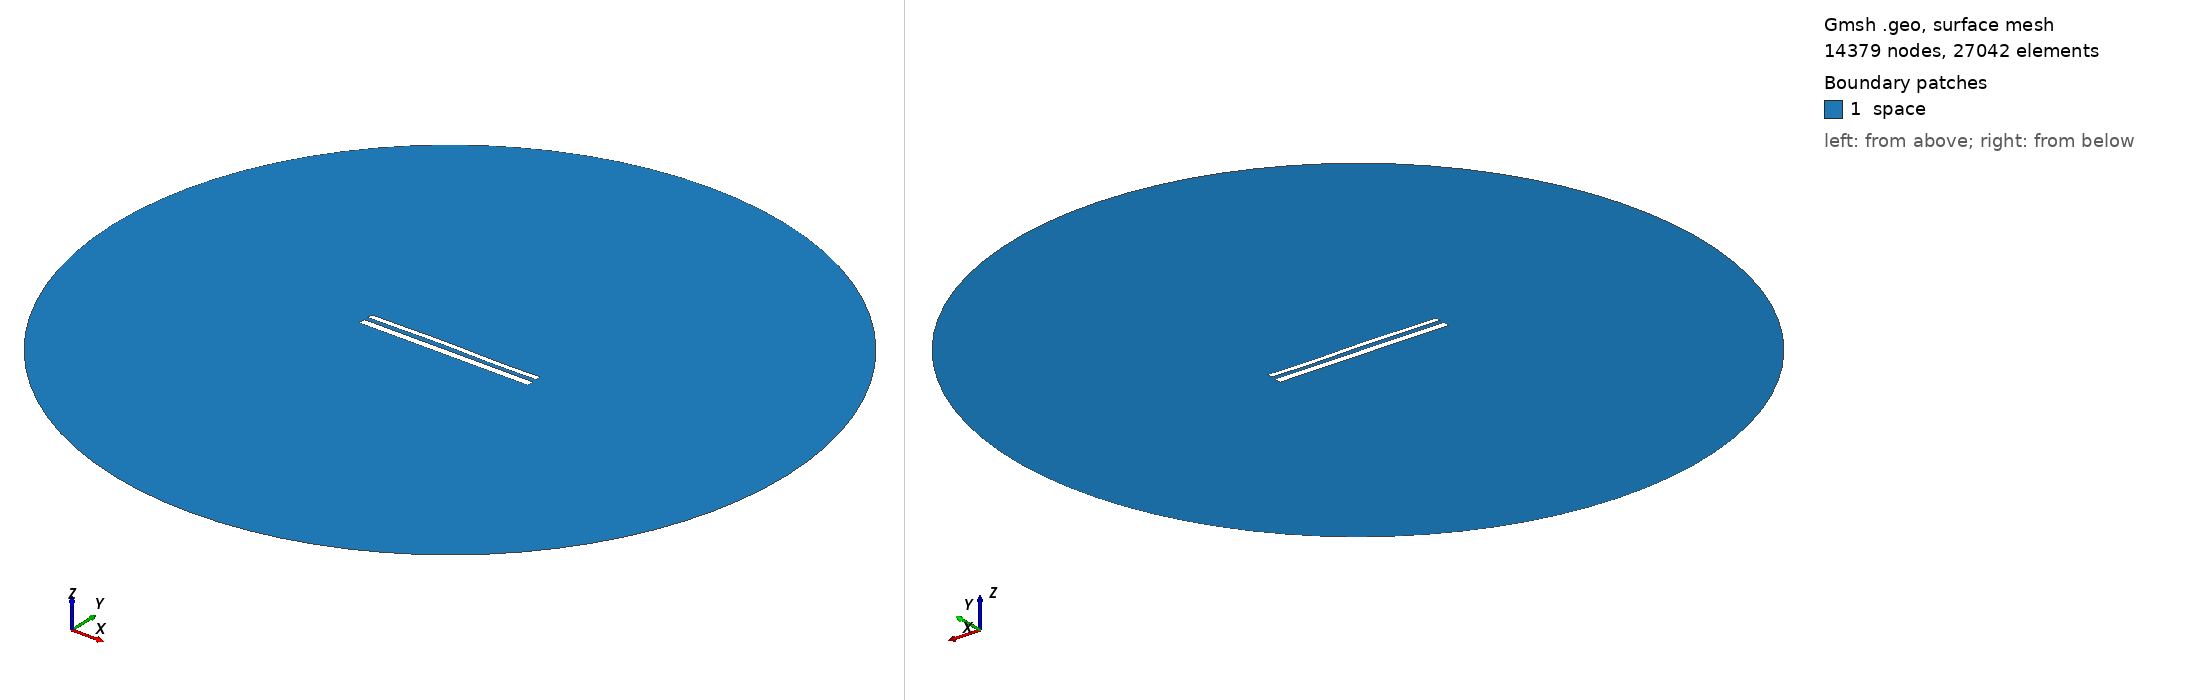

Gmsh geometry script, surface-meshed: 14379 nodes, 27042 surface elements. Boundary patches (legend numbers): 1 space. Left view from above one corner, right view from below the opposite corner. Legend entries are the model's physical surfaces. The drawing asked Gmsh for element sizes between 1% and 20% of the model's largest extent; the script's own settings can give other sizes.

=== 12247.geo (drawn) ===
//---------------------------------------
// Geometry kernel
//---------------------------------------

SetFactory("OpenCASCADE");



//---------------------------------------
// Parameters of the geometry
//---------------------------------------

// Overetch of the upper plate
overetch = 0.375;

// Distance between the plates
distance = 2.5;

// Discretization over the x axis (for the deformation)
nx = 50; 

// Length of the plate
L = 100 - overetch; 

// Number of modes
n = 4; 

// 1st mode coefficient
coeff(1) = 0.0;
beta(1) = 0.596864 * 3.1415926535 / L;

// 2nd mode coefficient
coeff(2) = 0.15;
beta(2) = 1.49418 * 3.1415926535 / L;

// 3rd mode coefficient
coeff(3) = 0.15;
beta(3) = 2.50025 * 3.1415926535 / L;

// 4th mode coefficient
coeff(4) = -0.075;
beta(4) = 3.49999 * 3.1415926535 / L;



//---------------------------------------
// Upper plate (deformed rectangle)
//---------------------------------------

// Coordiantes of the upper plate
xmin = -50;
xmax = 50 - overetch;

// Height of the upper plate
yheight = 4 - 2 * overetch;

// Indexes of the points
UpperID[] = {};
LowerID[] = {};
LeftID[] = {};
RightID[] = {};

// Point index
p = 1;

// Horizontal edges
For i In {1:nx}
    x = xmin + (i-1)*(xmax - xmin)/(nx-1);

    y_bottom = distance / 2 + overetch;
    For j In {1:n}
        C = (Cosh(beta(j)*L) + Cos(beta(j)*L)) / (Sinh(beta(j)*L) + Sin(beta(j)*L));
        y_bottom  = y_bottom + coeff(j) * (Cosh(beta(j)*(x+50)) - Cos(beta(j)*(x+50)) - C * (Sinh(beta(j)*(x+50)) - Sin(beta(j)*(x+50))));
    EndFor

    y_top = y_bottom + yheight;

    Point(p) = {x, y_top, 0, 1.0};
    UpperID[i] = p;
    p = p + 1;

    Point(p) = {x, y_bottom, 0, 1.0};
    LowerID[i] = p;
    p = p + 1;
EndFor

// Create point lists
UpperPts[] = {}; LowerPts[] = {};
For i In {1:nx}
  UpperPts[] += {UpperID[i]};
  LowerPts[] += {LowerID[i]};
EndFor

// Build splines
Spline(1) = {UpperPts[]};
Spline(2) = {LowerPts[]};
Line(3) = {LowerPts[nx-1], UpperPts[nx-1]};
Line(4) = {LowerPts[0], UpperPts[0]};

// Build the plane surface
Curve Loop(1) = {2, 3, -1, -4};
Plane Surface(1) = {1};



//---------------------------------------
// Lower plate (rectangle)
//---------------------------------------

// Vertices
Point(1001) = {-50, -1, 0, 1.0};
Point(1002) = { 50, -1, 0, 1.0};
Point(1003) = { 50,  -5, 0, 1.0};
Point(1004) = {-50,  -5, 0, 1.0};

// Edges
Line(5) = {1001, 1002};
Line(6) = {1002, 1003};
Line(7) = {1003, 1004};
Line(8) = {1004, 1001};

// Plane surface
Line Loop(2) = {5, 6, 7, 8};
Plane Surface(2) = {2}; 



//---------------------------------------
// Outer (fictious) boundary
//---------------------------------------

// Points
Point(1005) = {0, 0, 0};       // Center
Point(1006) = {200, 0, 0};     // Start point
Point(1007) = {0, 200, 0};     // 90 degrees
Point(1008) = {-200, 0, 0};    // 180 degrees
Point(1009) = {0, -200, 0};    // 270 degrees

// Circle arcs (each needs start, center, end)
Circle(9) = {1006, 1005, 1007};
Circle(10) = {1007, 1005, 1008};
Circle(11) = {1008, 1005, 1009};
Circle(12) = {1009, 1005, 1006};

// Plane surface for the entire domain
Curve Loop(3) = {9, 10, 11, 12};
Surface(3) = {3};

// Subtract the plates from the whole domain to obtain the actual domain where we want to solve the equations
BooleanDifference{ Surface{3}; Delete; }{ Surface{1}; Surface{2}; Delete; }




//---------------------------------------
// Transfinite Lines/Curves
//---------------------------------------

// Set the number of points on the boundaries
r = 7;

// Plates
Transfinite Curve {1, 2} = 50*r Using Progression 1;
Transfinite Curve {3, 4} = 2*r Using Progression 1;
Transfinite Line {5, 7} = 50*r Using Progression 1;
Transfinite Line {6, 8} = 2*r Using Progression 1;

// Outer boundary
Transfinite Line {9, 10, 11, 12} = 20 Using Progression 1;



//---------------------------------------
// Physical groups
//---------------------------------------                

// Physical curves (boundaries)
Physical Line("force_segment", 10) = {2};
Physical Line("upper_plate", 11) = {1, 3, 4};
Physical Line("lower_plate", 12) = {5, 6, 7, 8};
Physical Line("boundary", 20) = {9, 10, 11, 12};

// Physical Surfaces
Physical Surface("space", 30) = {3};



//---------------------------------------
// 6. Generate the Mesh
//---------------------------------------

// 2D mesh generation
Mesh 2;
